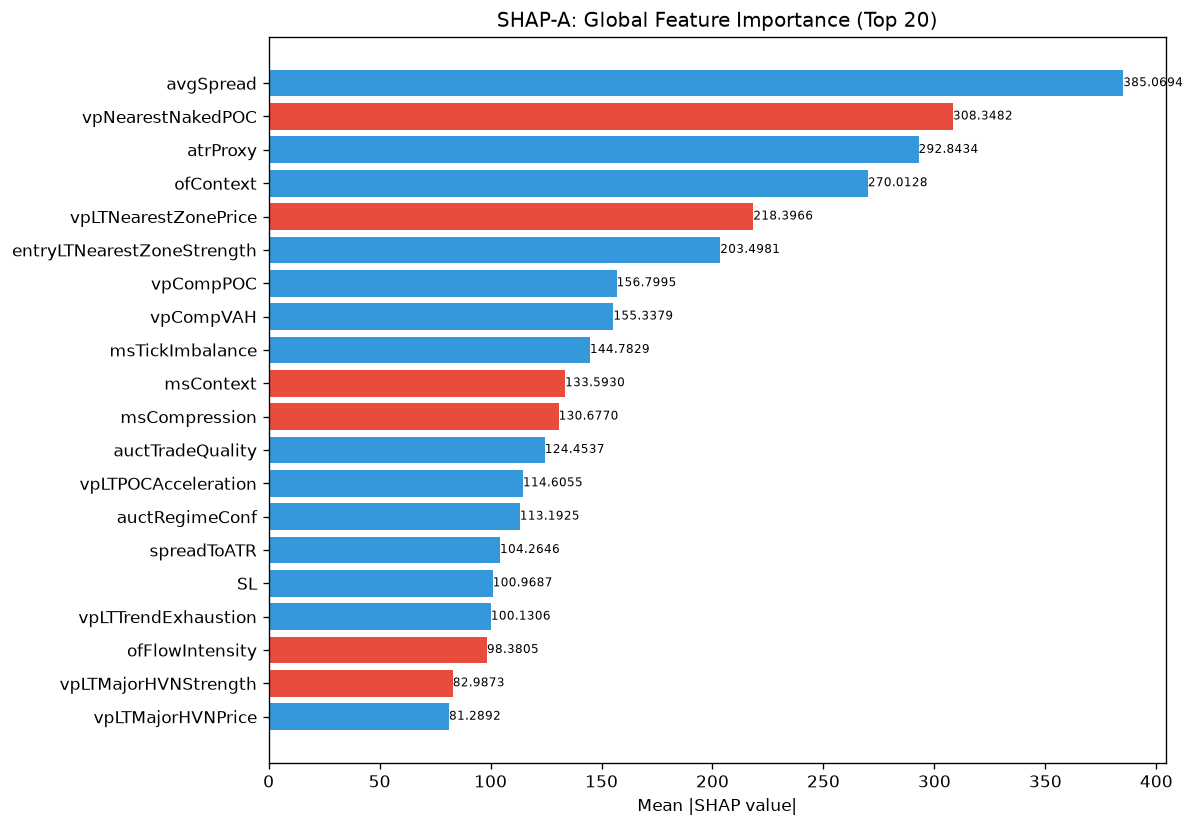

Values plotted in this chart, from the file beside it:
feature, category, mean_abs_shap, mean_shap, std_shap, rank
avgSpread, unknown, 385.1, 73.32, 716.4, 1
vpNearestNakedPOC, unknown, 308.3, -39.69, 465.3, 2
atrProxy, unknown, 292.8, 26.77, 732.8, 3
ofContext, engine_composite, 270, 33.81, 465.3, 4
vpLTNearestZonePrice, unknown, 218.4, -5.803, 391.1, 5
entryLTNearestZoneStrength, unknown, 203.5, 5.404, 395.2, 6
vpCompPOC, unknown, 156.8, 27.97, 263.5, 7
vpCompVAH, unknown, 155.3, 35.48, 284.5, 8
msTickImbalance, unknown, 144.8, 23.81, 211.7, 9
msContext, engine_composite, 133.6, -27.22, 188.3, 10
msCompression, unknown, 130.7, -17.44, 129.2, 11
auctTradeQuality, unknown, 124.5, 1.991, 143.3, 12
vpLTPOCAcceleration, unknown, 114.6, 26.81, 364.3, 13
auctRegimeConf, unknown, 113.2, 18.57, 191.7, 14
spreadToATR, unknown, 104.3, 15.29, 103.6, 15
SL, unknown, 101, 27.92, 271.5, 16
vpLTTrendExhaustion, unknown, 100.1, 4.764, 60.02, 17
ofFlowIntensity, unknown, 98.38, -3.472, 154.6, 18
vpLTMajorHVNStrength, unknown, 82.99, -5.381, 67.01, 19
vpLTMajorHVNPrice, unknown, 81.29, 8.589, 110.7, 20
entryVpVAH, unknown, 80.74, 2.541, 100.7, 21
auctMajorLVN, unknown, 69.31, -9.686, 100.4, 22
auctExpReward, unknown, 66.65, 36.17, 241.2, 23
smContext, engine_composite, 63.7, 10.87, 97.47, 24
smMitigation, unknown, 59.32, 0.488, 66.37, 25
auctDistHVN, unknown, 52.42, 6.391, 95.34, 26
spreadPoints, unknown, 52.18, 1.462, 34.53, 27
vpPullbackPOC, unknown, 51.11, -17.08, 93.76, 28
auctHVNStrength, unknown, 49.84, -4.18, 46.37, 29
vpLTPOCVelocity, unknown, 49.51, 8.23, 46.97, 30
auctDistLVN, unknown, 47.35, 8.793, 69.34, 31
auctShapeConf, unknown, 45.28, 3.915, 71.58, 32
vpBestHVNScore, unknown, 42.95, 9.517, 64.59, 33
ofParticipation, unknown, 41.01, 6.128, 43, 34
auctMajorHVN, unknown, 40.49, 9.059, 77.78, 35
entryAuctTradeGrade, unknown, 39.95, 9.147, 78.92, 36
vpLTPOC10d, unknown, 37.97, -6.368, 84.3, 37
auctTradeGrade, unknown, 37.69, 9.33, 68.57, 38
liqPremDisc, unknown, 36.15, 9.264, 59.32, 39
entryVpDistHVN, unknown, 34.62, -10.81, 44.6, 40
auctReversalRisk, unknown, 33.14, 5.33, 19.08, 41
liqDensity, unknown, 33.05, 1.256, 28.73, 42
entryProfilerSamples, unknown, 32.78, 2.534, 21.98, 43
auctBalance, unknown, 32.51, 5.205, 29.95, 44
thesis, unknown, 31.53, -2.314, 37.04, 45
liqContext, engine_composite, 30.96, 3.115, 71.82, 46
ofDeltaProxy, unknown, 30.36, 6.69, 46.06, 47
vpDevPOCSlope, unknown, 30.31, 3.432, 45.7, 48
msSpreadScore, unknown, 29.91, -3.791, 22.21, 49
entryAuctRegimeConf, unknown, 27.14, 5.243, 44.26, 50
structDistATR, unknown, 26.64, 4.58, 34.53, 51
vpVAH, unknown, 26.6, 1.342, 34.8, 52
liqSessionLiq, unknown, 26.45, -5.999, 28.3, 53
TP, unknown, 26.28, 3.651, 52.99, 54
profilerMigMean, unknown, 25.96, -8.647, 52.9, 55
auctExpMoveATR, unknown, 25.01, -14.05, 75.64, 56
vpLTMajorLVNPrice, unknown, 24.41, 1.049, 23.75, 57
vpVAOverlapRatio, unknown, 24.23, -1.639, 25.66, 58
vpBestHVN, unknown, 23.19, 0.2644, 33.14, 59
vpDistCompPOC, unknown, 20.21, 7.855, 29.69, 60
... 112 more rows
